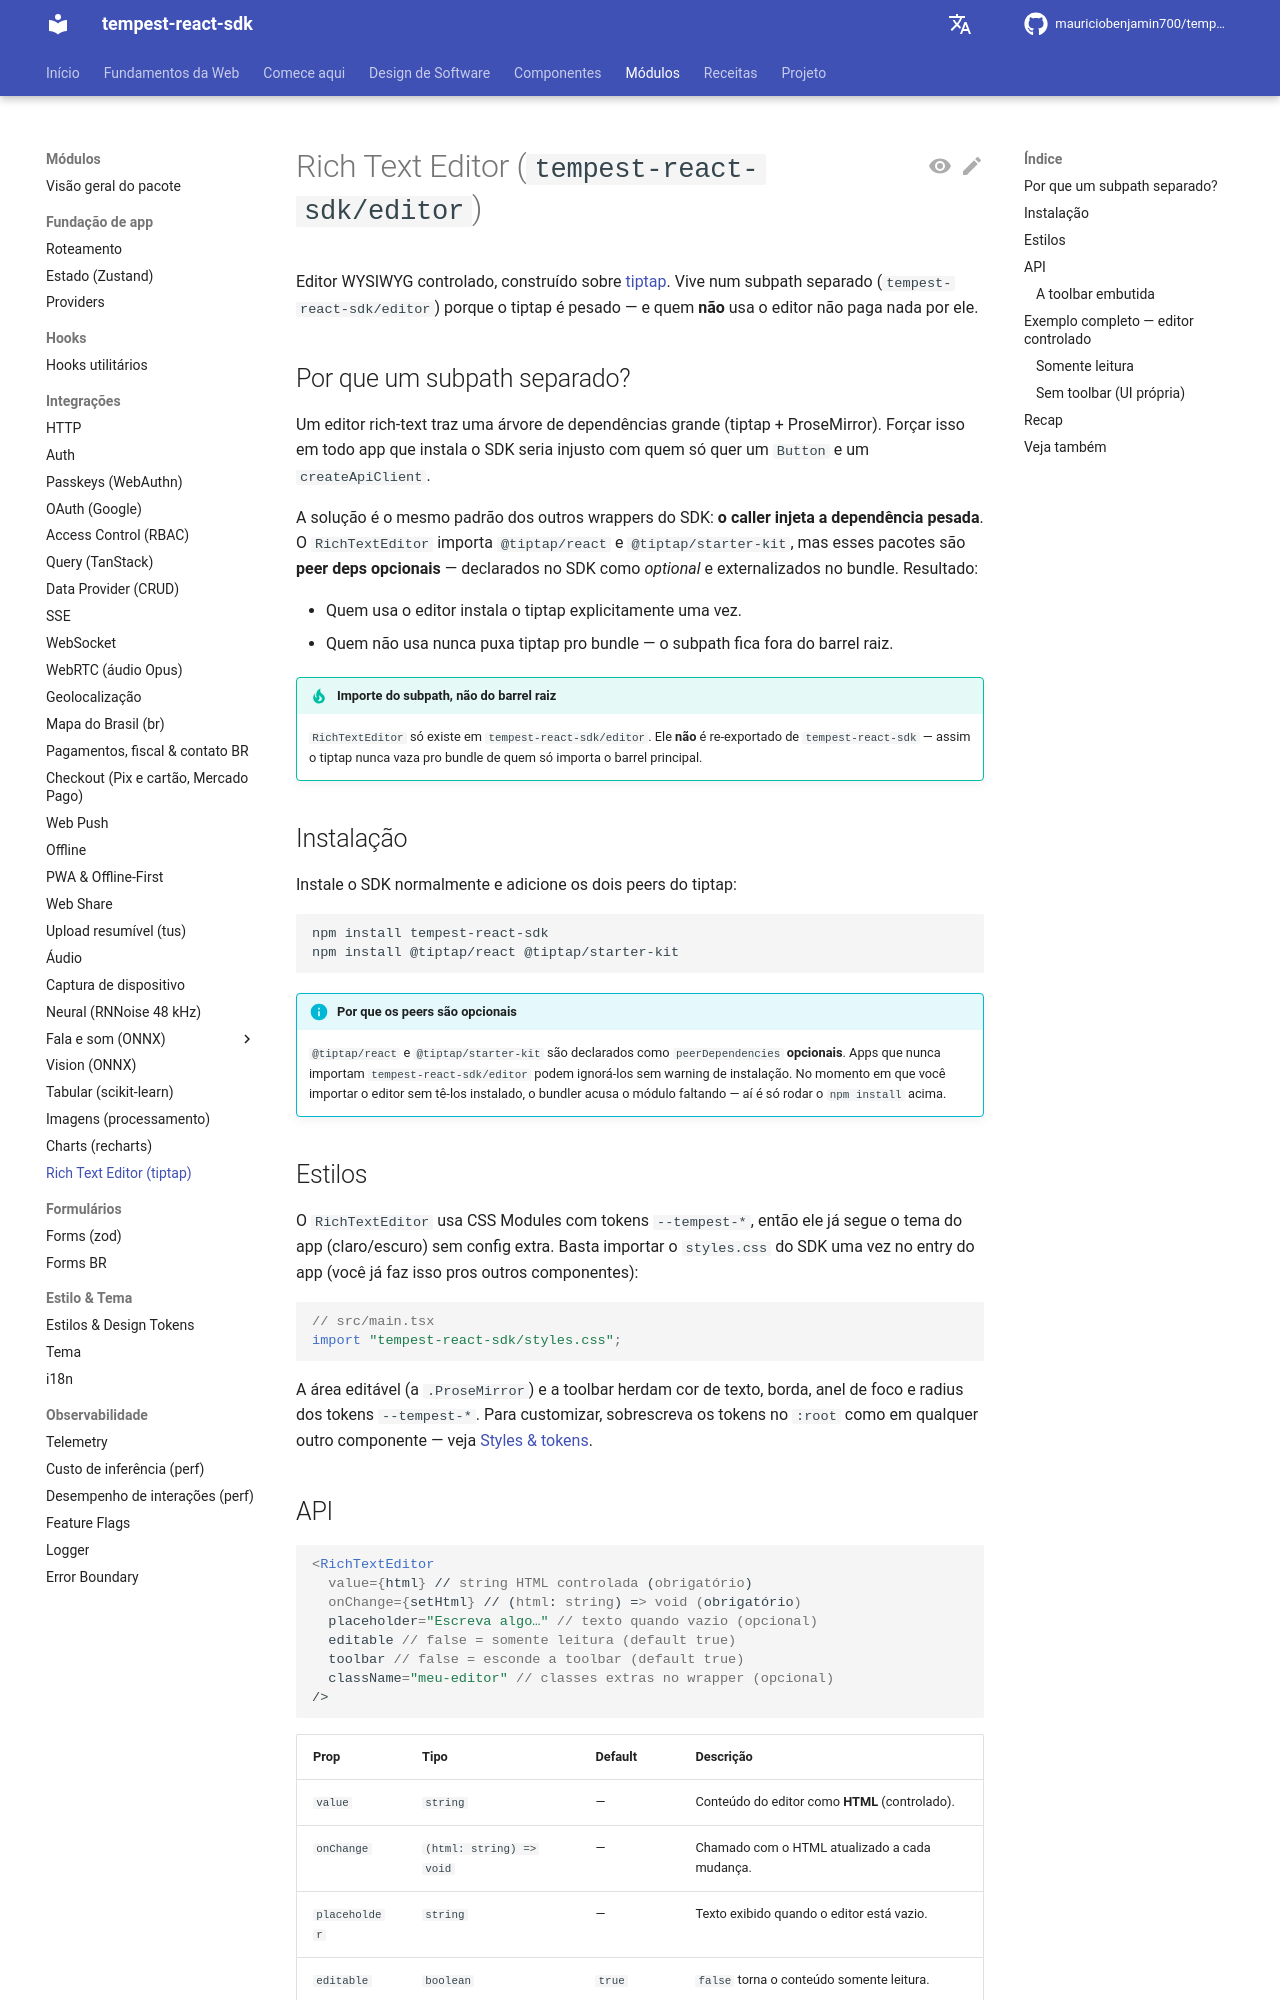

repository: mauriciobenjamin700/tempest-react-sdk · page: editor/index.html · generator: mkdocs

# Rich Text Editor (`tempest-react-sdk/editor`)

Editor WYSIWYG controlado, construído sobre [tiptap](https://tiptap.dev). Vive
num subpath separado (`tempest-react-sdk/editor`) porque o tiptap é pesado — e
quem **não** usa o editor não paga nada por ele.

## Por que um subpath separado?

Um editor rich-text traz uma árvore de dependências grande (tiptap +
ProseMirror). Forçar isso em todo app que instala o SDK seria injusto com quem só
quer um `Button` e um `createApiClient`.

A solução é o mesmo padrão dos outros wrappers do SDK: **o caller injeta a
dependência pesada**. O `RichTextEditor` importa `@tiptap/react` e
`@tiptap/starter-kit`, mas esses pacotes são **peer deps opcionais** — declarados
no SDK como _optional_ e externalizados no bundle. Resultado:

- Quem usa o editor instala o tiptap explicitamente uma vez.
- Quem não usa nunca puxa tiptap pro bundle — o subpath fica fora do barrel raiz.

!!! tip "Importe do subpath, não do barrel raiz"
    `RichTextEditor` só existe em `tempest-react-sdk/editor`. Ele **não** é
    re-exportado de `tempest-react-sdk` — assim o tiptap nunca vaza pro bundle de
    quem só importa o barrel principal.

## Instalação

Instale o SDK normalmente e adicione os dois peers do tiptap:

```bash
npm install tempest-react-sdk
npm install @tiptap/react @tiptap/starter-kit
```

!!! info "Por que os peers são opcionais"
    `@tiptap/react` e `@tiptap/starter-kit` são declarados como
    `peerDependencies` **opcionais**. Apps que nunca importam
    `tempest-react-sdk/editor` podem ignorá-los sem warning de instalação. No
    momento em que você importar o editor sem tê-los instalado, o bundler
    acusa o módulo faltando — aí é só rodar o `npm install` acima.

## Estilos

O `RichTextEditor` usa CSS Modules com tokens `--tempest-*`, então ele já segue
o tema do app (claro/escuro) sem config extra. Basta importar o `styles.css` do
SDK uma vez no entry do app (você já faz isso pros outros componentes):

```ts
// src/main.tsx
import "tempest-react-sdk/styles.css";
```

A área editável (a `.ProseMirror`) e a toolbar herdam cor de texto, borda, anel
de foco e radius dos tokens `--tempest-*`. Para customizar, sobrescreva os
tokens no `:root` como em qualquer outro componente — veja
[Styles & tokens](./styles.md).
